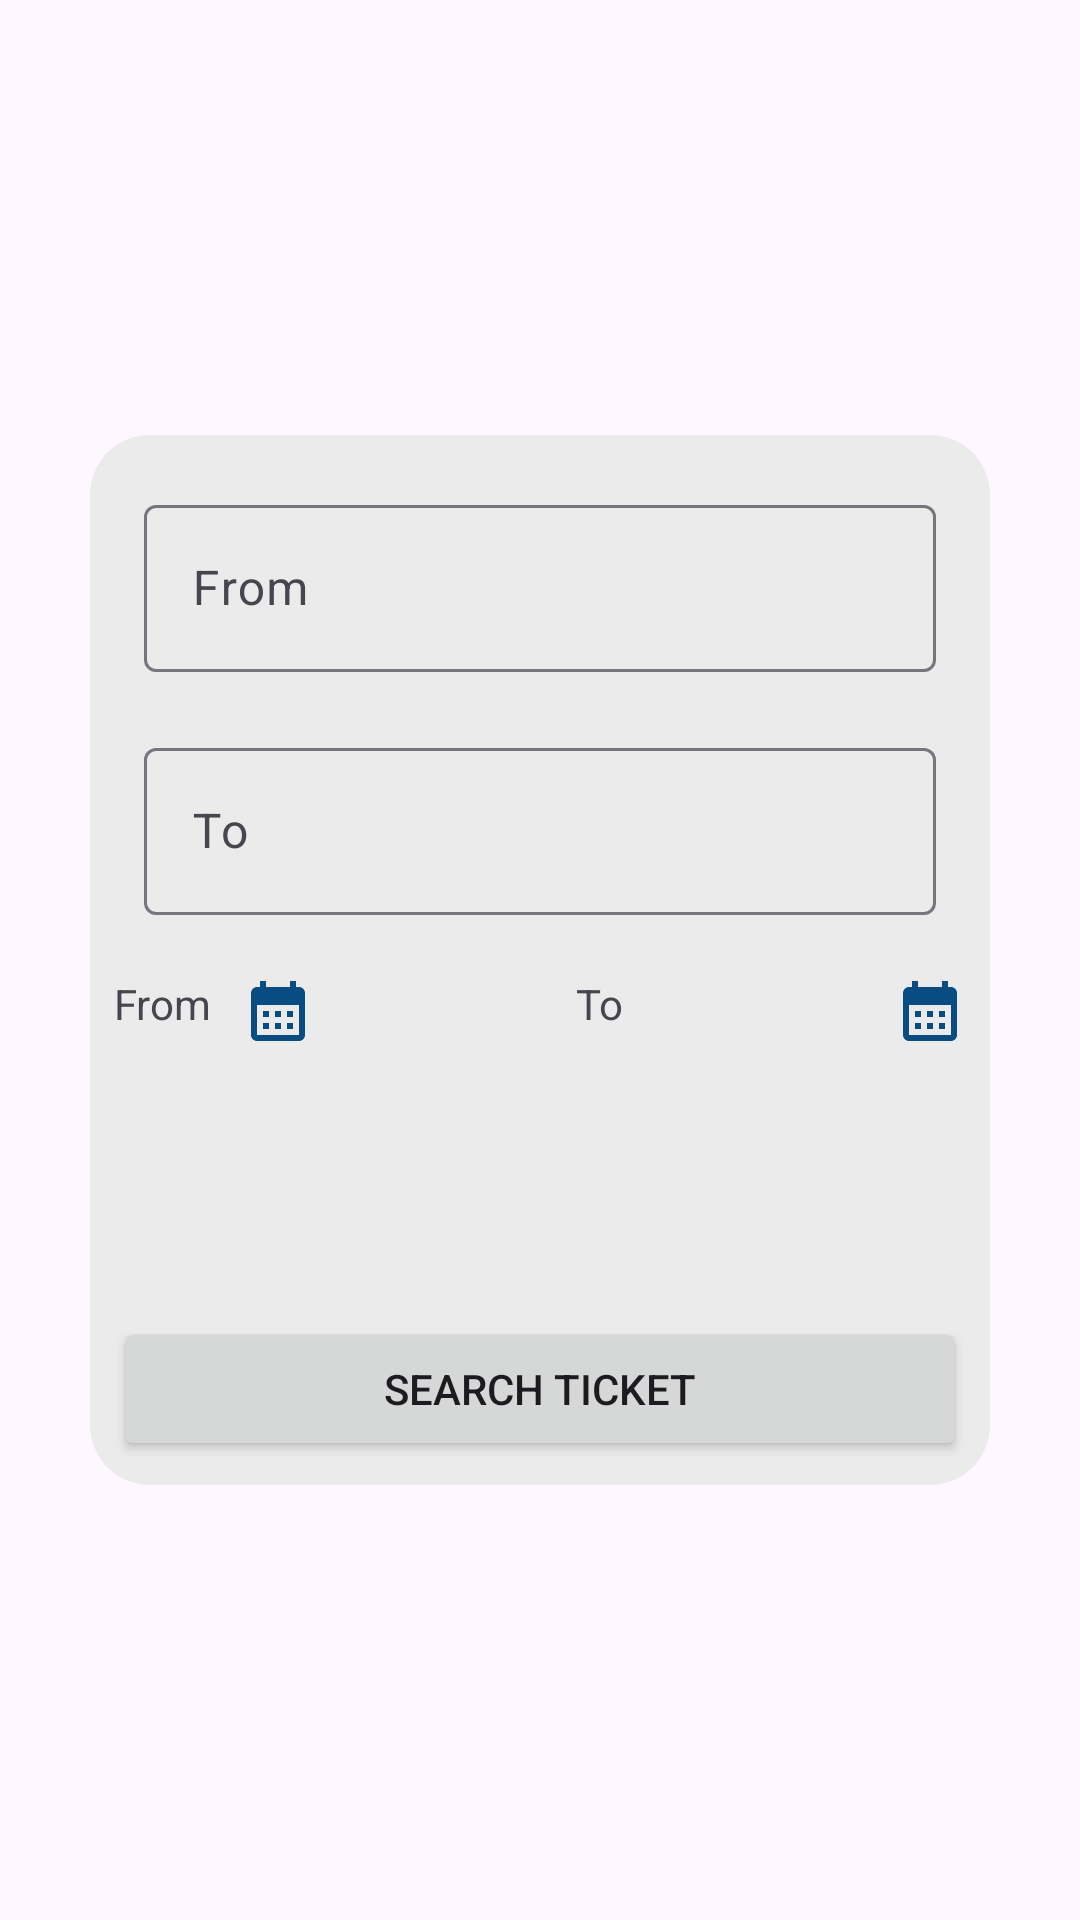

Write the Android layout XML for this screen, with the resource values it uses.
<!-- AndroidManifest.xml: application theme Theme.TrainBookingSystem -->
<!-- res/layout/fragment_home.xml -->
<?xml version="1.0" encoding="utf-8"?>
<androidx.constraintlayout.widget.ConstraintLayout xmlns:android="http://schemas.android.com/apk/res/android"
    xmlns:app="http://schemas.android.com/apk/res-auto"
    xmlns:tools="http://schemas.android.com/tools"
    android:layout_width="match_parent"
    android:layout_height="match_parent"
    android:orientation="vertical"
    tools:context=".presentation.home.HomeFragment">

    <ImageView
        android:id="@+id/imageView4"
        android:layout_width="match_parent"
        android:layout_height="300dp"
        android:background="@drawable/map"
        android:importantForAccessibility="no"
        app:layout_constraintEnd_toEndOf="parent"
        app:layout_constraintStart_toStartOf="parent"
        app:layout_constraintTop_toTopOf="parent" />

    <LinearLayout
        android:layout_width="300dp"
        android:layout_height="350dp"
        android:background="@drawable/gray_rounded_edges_background"
        app:layout_constraintBottom_toBottomOf="parent"
        app:layout_constraintEnd_toEndOf="parent"
        app:layout_constraintStart_toStartOf="parent"
        app:layout_constraintTop_toTopOf="@+id/imageView4"
        android:padding="8dp"
        android:orientation="vertical">

        <com.google.android.material.textfield.TextInputLayout
            android:layout_width="match_parent"
            android:layout_margin="10dp"
            android:layout_height="wrap_content"
            android:hint="@string/from">

            <com.google.android.material.textfield.TextInputEditText
                android:id="@+id/editTextFromDest"
                android:textColor="@color/black"
                android:layout_width="match_parent"
                android:layout_height="wrap_content"
                android:inputType="textEmailAddress" />

        </com.google.android.material.textfield.TextInputLayout>

        <com.google.android.material.textfield.TextInputLayout
            android:layout_width="match_parent"
            android:layout_margin="10dp"
            android:layout_height="wrap_content"
            android:hint="@string/to">

            <com.google.android.material.textfield.TextInputEditText
                android:id="@+id/editTexToDest"
                android:textColor="@color/black"
                android:layout_width="match_parent"
                android:layout_height="wrap_content"
                android:inputType="textEmailAddress" />

        </com.google.android.material.textfield.TextInputLayout>

        <LinearLayout
            android:id="@+id/ll"
            android:layout_width="match_parent"
            android:layout_height="0dp"
            android:layout_weight="1"
            android:layout_marginTop="10dp"
            android:orientation="horizontal"
            app:layout_constraintEnd_toEndOf="parent"
            app:layout_constraintHorizontal_bias="1.0"
            app:layout_constraintStart_toStartOf="parent"
            app:layout_constraintTop_toBottomOf="@+id/layoutActionBar">

            <TextView
                android:layout_width="wrap_content"
                android:layout_height="wrap_content"
                android:text="@string/from" />

            <ImageButton
                android:id="@+id/imageButtonDateFrom"
                android:layout_width="wrap_content"
                android:layout_height="wrap_content"
                android:layout_marginStart="10dp"
                android:background="@drawable/calendar_icon" />

            <TextView
                android:id="@+id/textViewDateFrom"
                android:layout_width="wrap_content"
                android:layout_height="wrap_content"
                tools:text="2023-10-11" />

            <TextView
                android:layout_width="0dp"
                android:layout_height="wrap_content"
                android:layout_weight="1"
                android:gravity="center"
                android:text="@string/to" />


            <ImageButton
                android:id="@+id/imageButtonDateTo"
                android:layout_width="wrap_content"
                android:layout_height="wrap_content"
                android:layout_marginStart="3dp"
                android:background="@drawable/calendar_icon"
                android:importantForAccessibility="no" />

            <TextView
                android:id="@+id/textViewDateTo"
                android:layout_width="wrap_content"
                android:layout_height="wrap_content"
                tools:text="2023-10-11" />
        </LinearLayout>

        <Button
            android:layout_width="match_parent"
            android:layout_height="wrap_content"
            android:text="@string/search"/>


    </LinearLayout>




</androidx.constraintlayout.widget.ConstraintLayout>
<!-- resources referenced by this layout -->
<resources>
  <color name="black">#000000</color>
  <!-- drawable calendar_icon (drawable) -->
  <vector android:height="24dp" android:tint="@color/darkBlue"
      android:viewportHeight="24" android:viewportWidth="24"
      android:width="24dp" xmlns:android="http://schemas.android.com/apk/res/android">
      <path android:fillColor="@android:color/white" android:pathData="M19,4h-1V2h-2v2H8V2H6v2H5C3.89,4 3.01,4.9 3.01,6L3,20c0,1.1 0.89,2 2,2h14c1.1,0 2,-0.9 2,-2V6C21,4.9 20.1,4 19,4zM19,20H5V10h14V20zM9,14H7v-2h2V14zM13,14h-2v-2h2V14zM17,14h-2v-2h2V14zM9,18H7v-2h2V18zM13,18h-2v-2h2V18zM17,18h-2v-2h2V18z"/>
  </vector>
  <!-- drawable gray_rounded_edges_background (drawable) -->
  <?xml version="1.0" encoding="utf-8"?>
  <shape xmlns:android="http://schemas.android.com/apk/res/android"
      android:shape="rectangle">
  
      <solid android:color="@color/lightGray"/>
  
      <corners android:radius="20dp"/>
  
  </shape>
  <string name="from">From</string>
  <string name="search">Search Ticket</string>
  <string name="to">To</string>
  <style name="Theme.TrainBookingSystem" parent="Base.Theme.TrainBookingSystem" />
  <color name="darkBlue">#084c84</color>
  <color name="lightGray">#EBEBEB</color>
  <style name="Base.Theme.TrainBookingSystem" parent="Theme.Material3.Light">
          <item name="colorPrimary">@color/darkBlue</item>
  
          
          
      </style>
</resources>
